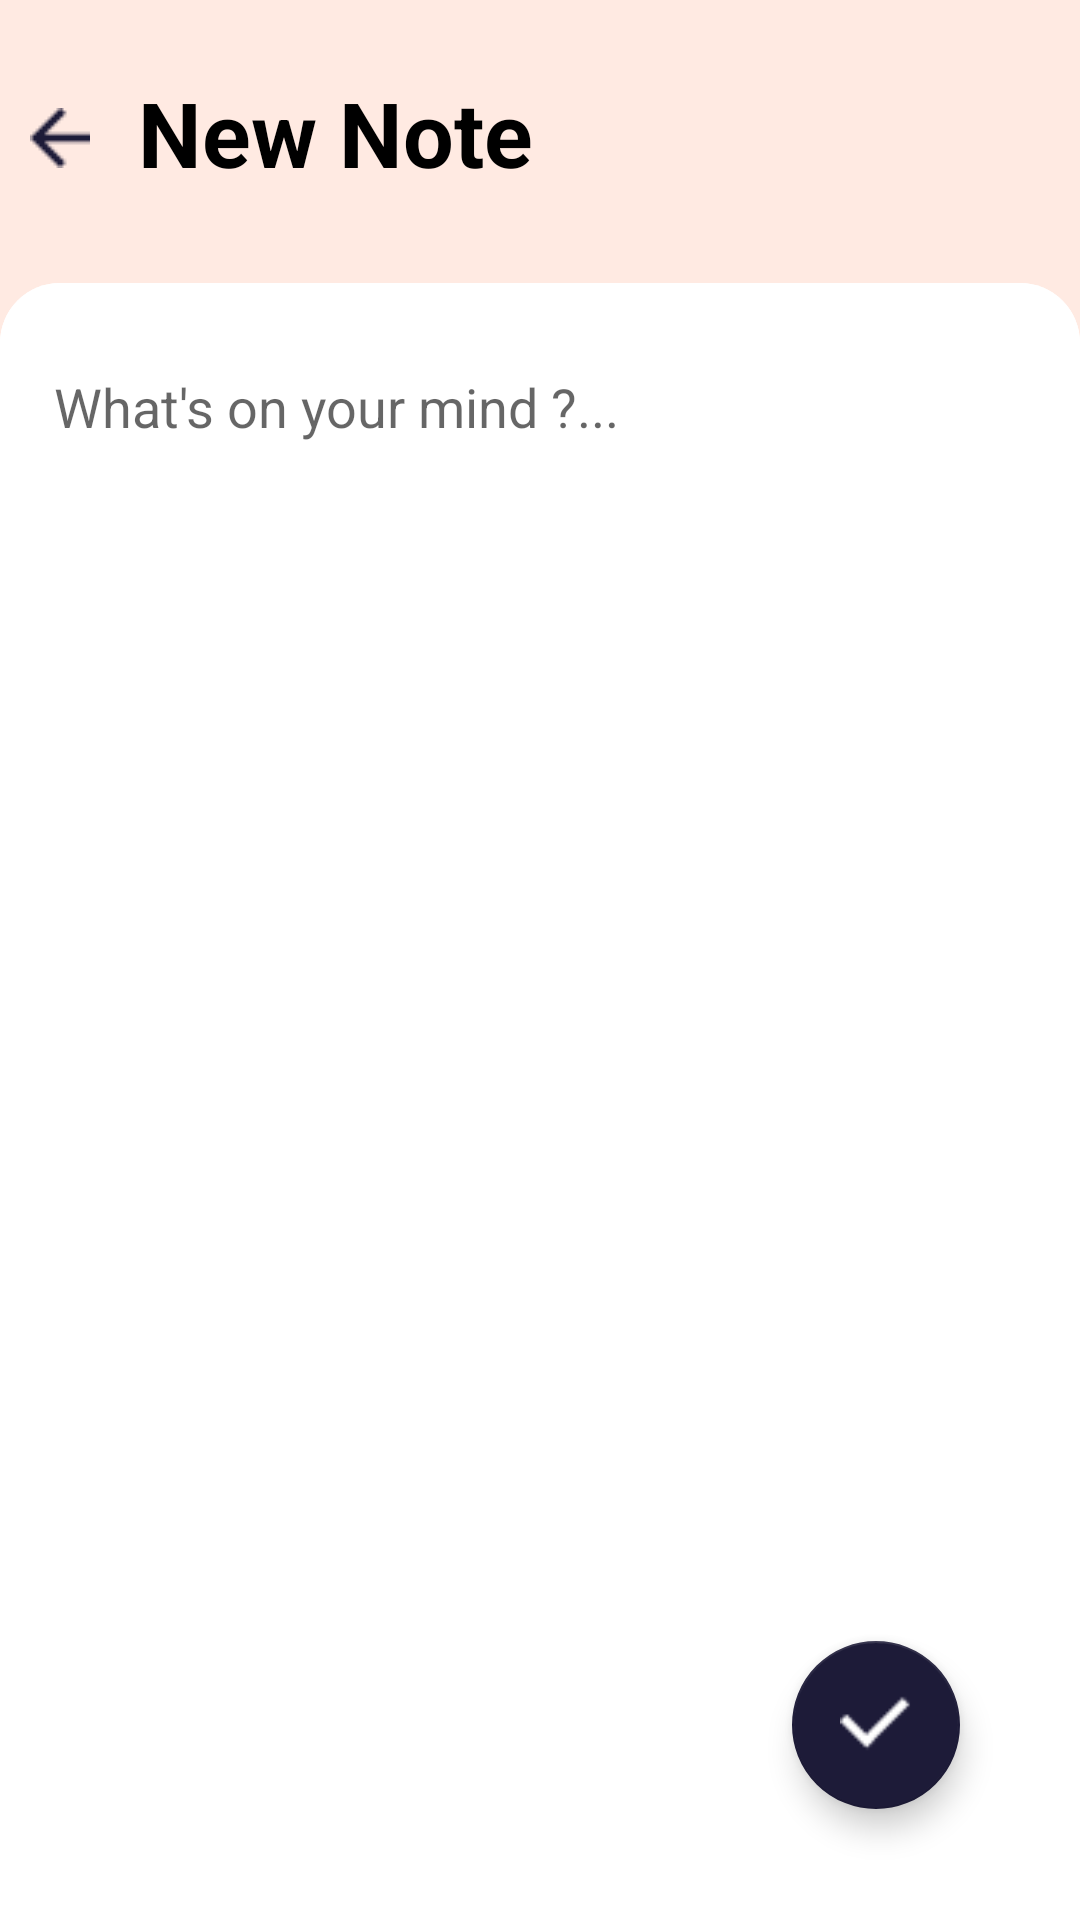

This screen was rendered from an Android layout file. Write that file and the resources it references.
<!-- AndroidManifest.xml: application theme AppTheme -->
<!-- res/layout/activity_write_note.xml -->
<?xml version="1.0" encoding="utf-8"?>
<androidx.constraintlayout.widget.ConstraintLayout xmlns:android="http://schemas.android.com/apk/res/android"
    xmlns:app="http://schemas.android.com/apk/res-auto"
    xmlns:tools="http://schemas.android.com/tools"
    android:layout_width="match_parent"
    android:layout_height="match_parent"
    android:background="#FFEAE2"
    tools:context=".WriteNote">

    <ImageView
        android:id="@+id/backButton3"
        android:layout_width="wrap_content"
        android:layout_height="wrap_content"
        android:layout_marginStart="10dp"
        android:layout_marginTop="36dp"
        app:layout_constraintStart_toStartOf="parent"
        app:layout_constraintTop_toTopOf="parent"
        app:srcCompat="@drawable/back"
        android:onClick="back"/>

    <TextView
        android:id="@+id/header4"
        android:layout_width="wrap_content"
        android:layout_height="wrap_content"
        android:layout_marginStart="16dp"
        android:layout_marginTop="24dp"
        android:text="New Note"
        android:textColor="#000000"
        android:textSize="30sp"
        android:textStyle="bold"
        app:layout_constraintStart_toEndOf="@+id/backButton3"
        app:layout_constraintTop_toTopOf="parent" />

    <ImageView
        android:id="@+id/imageView"
        android:layout_width="match_parent"
        android:layout_height="650dp"
        android:layout_marginTop="30dp"
        android:background="@drawable/rounded_rectangle"
        app:layout_constraintEnd_toEndOf="parent"
        app:layout_constraintStart_toStartOf="parent"
        app:layout_constraintTop_toBottomOf="@+id/header4"
        app:srcCompat="@drawable/rounded_rectangle" />

    <androidx.constraintlayout.widget.ConstraintLayout
        android:layout_width="match_parent"
        android:layout_height="650dp"
        app:layout_constraintEnd_toEndOf="parent"
        app:layout_constraintTop_toBottomOf="@+id/header4">

        <ScrollView
            android:layout_width="match_parent"
            android:layout_height="900dp"
            android:layout_marginTop="40dp"
            app:layout_constraintEnd_toEndOf="parent"
            app:layout_constraintStart_toStartOf="parent"
            app:layout_constraintTop_toTopOf="parent">

            <LinearLayout
                android:layout_width="match_parent"
                android:layout_height="wrap_content"
                android:orientation="vertical"
                android:padding="2dp">

                <EditText
                    android:id="@+id/note_data"
                    style="@style/Base.Widget.MaterialComponents.TextInputEditText"
                    android:layout_width="match_parent"
                    android:layout_height="800dp"
                    android:ems="10"
                    android:gravity="start|top"
                    android:hint="What's on your mind ?..."
                    android:inputType="textMultiLine"
                    android:textSize="18sp" />
            </LinearLayout>
        </ScrollView>
    </androidx.constraintlayout.widget.ConstraintLayout>

    <com.google.android.material.floatingactionbutton.FloatingActionButton
        android:id="@+id/saveFab2"
        android:onClick="back"
        android:layout_width="wrap_content"
        android:layout_height="wrap_content"
        android:layout_marginEnd="40dp"
        android:layout_marginBottom="37dp"
        android:clickable="true"
        android:elevation="20dp"
        android:scaleType="center"
        app:backgroundTint="@color/colorDark"
        app:fabSize="normal"
        app:layout_constraintBottom_toBottomOf="parent"
        app:layout_constraintEnd_toEndOf="parent"
        app:srcCompat="@drawable/yes" />
</androidx.constraintlayout.widget.ConstraintLayout>
<!-- resources referenced by this layout -->
<resources>
  <color name="colorDark">#1D1B38</color>
  <!-- drawable back: png bitmap (drawable-v24, 262 bytes) -->
  <!-- drawable rounded_rectangle (drawable) -->
  <?xml version="1.0" encoding="utf-8"?>
  <shape xmlns:android="http://schemas.android.com/apk/res/android" android:shape="rectangle">
  
      <corners android:radius="20dp"/>
      <size android:height="200dp"/>
      <solid android:color="@color/colorLight"/>
  </shape>
  <!-- drawable yes: png bitmap (drawable-v24, 198 bytes) -->
  <style name="AppTheme" parent="Theme.AppCompat.Light.NoActionBar">
          
          <item name="colorPrimary">@color/colorPrimary</item>
          <item name="colorPrimaryDark">@color/colorDark</item>
          <item name="colorAccent">@color/colorAccent</item>
          <item name="cardBackgroundColor">@color/colorLight</item>
      </style>
  <color name="colorLight">#FFFFFF</color>
  <color name="colorPrimary">#6200EE</color>
  <color name="colorAccent">#03DAC5</color>
</resources>
